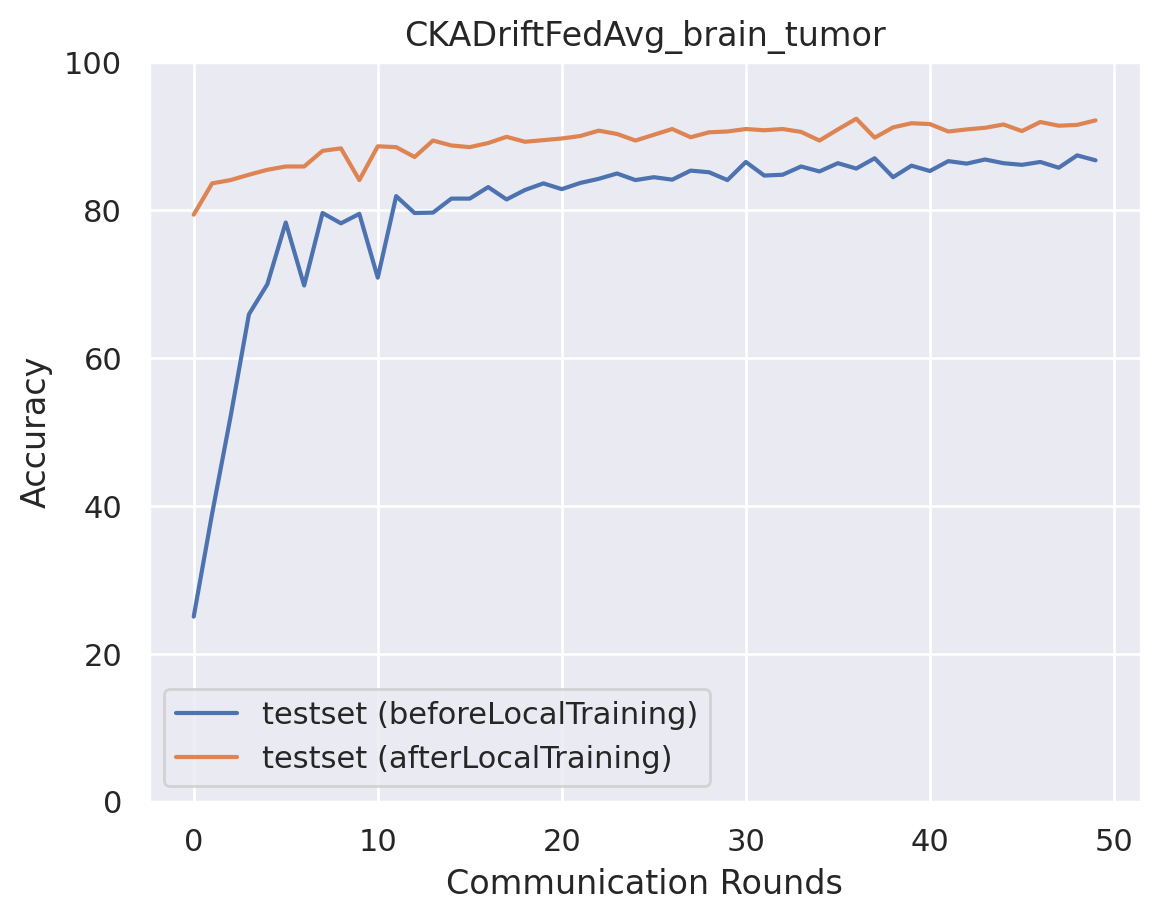

The file beside this chart, header and first rows:
epoch, accuracy_test_before, macro_f1_test_before, macro_precision_test_before, macro_recall_test_before, accuracy_test_after, macro_f1_test_after, macro_precision_test_after, macro_recall_test_after
0, 25.01, 10.38, 11.29, 25.06, 79.39, 79.28, 79.41, 79.48
1, 38.94, 25.63, 19.4, 38.13, 83.62, 83.62, 83.82, 83.72
2, 52.03, 45.3, 73.53, 51.6, 84.07, 84.04, 84.04, 84.07
3, 65.91, 64.58, 68.34, 65.47, 84.79, 84.82, 85.19, 84.88
4, 69.97, 66.49, 75.76, 69.45, 85.46, 85.47, 85.5, 85.48
5, 78.33, 77.96, 78.09, 78.13, 85.91, 85.92, 85.94, 85.93
6, 69.81, 63.25, 77.25, 69.11, 85.91, 85.87, 85.91, 85.9
7, 79.61, 78.92, 79.95, 79.39, 88.02, 88.03, 88.12, 88.05
8, 78.22, 76.6, 79.49, 77.84, 88.36, 88.35, 88.43, 88.39
9, 79.5, 78.32, 80.41, 79.16, 84.07, 84.02, 85.92, 83.85
10, 70.86, 67.21, 74.5, 70.29, 88.64, 88.63, 88.69, 88.68
11, 81.89, 81.38, 81.97, 81.72, 88.52, 88.51, 88.56, 88.57
12, 79.61, 77.91, 80.88, 79.19, 87.19, 87.17, 87.21, 87.15
13, 79.67, 78.52, 80.49, 79.33, 89.42, 89.41, 89.52, 89.45
14, 81.56, 80.84, 81.61, 81.33, 88.75, 88.73, 88.76, 88.76
15, 81.56, 80.78, 81.73, 81.3, 88.52, 88.53, 88.68, 88.55
16, 83.12, 82.5, 83.08, 82.9, 89.08, 89.09, 89.13, 89.09
17, 81.45, 80.54, 81.97, 81.14, 89.92, 89.92, 90.01, 89.95
18, 82.73, 82.14, 82.68, 82.51, 89.25, 89.25, 89.3, 89.26
19, 83.62, 83.11, 83.8, 83.39, 89.47, 89.46, 89.49, 89.47
20, 82.84, 82.1, 83.55, 82.56, 89.69, 89.7, 89.81, 89.72
21, 83.68, 83.21, 83.74, 83.47, 90.03, 90.05, 90.19, 90.05
22, 84.23, 83.7, 84.34, 84, 90.75, 90.74, 90.77, 90.77
23, 84.96, 84.52, 84.9, 84.77, 90.31, 90.29, 90.34, 90.34
24, 84.07, 83.48, 84.11, 83.84, 89.42, 89.39, 89.39, 89.41
25, 84.46, 83.96, 84.5, 84.25, 90.19, 90.2, 90.28, 90.21
26, 84.12, 83.63, 84.34, 83.88, 90.97, 90.96, 90.97, 90.98
27, 85.35, 84.98, 85.42, 85.16, 89.86, 89.86, 89.99, 89.88
28, 85.13, 84.83, 85.21, 84.98, 90.53, 90.51, 90.59, 90.55
29, 84.07, 83.51, 84.32, 83.82, 90.64, 90.65, 90.82, 90.68
30, 86.52, 86.33, 86.44, 86.42, 90.97, 90.97, 91.03, 91
31, 84.68, 84.21, 85.07, 84.44, 90.81, 90.8, 90.86, 90.81
32, 84.79, 84.32, 85.15, 84.56, 90.97, 90.96, 90.97, 90.96
33, 85.91, 85.6, 85.87, 85.74, 90.58, 90.58, 90.59, 90.57
34, 85.24, 84.8, 85.53, 85.01, 89.42, 89.38, 89.39, 89.38
35, 86.35, 86.02, 86.26, 86.19, 90.92, 90.9, 90.92, 90.9
36, 85.63, 85.22, 85.69, 85.41, 92.37, 92.36, 92.39, 92.37
37, 87.02, 86.81, 86.93, 86.9, 89.81, 89.79, 89.8, 89.8
38, 84.46, 83.82, 84.9, 84.18, 91.2, 91.2, 91.26, 91.21
39, 86.02, 85.66, 86.06, 85.83, 91.75, 91.72, 91.71, 91.74
40, 85.29, 84.84, 85.59, 85.06, 91.64, 91.62, 91.65, 91.65
41, 86.63, 86.32, 86.6, 86.47, 90.64, 90.64, 90.75, 90.67
42, 86.3, 85.99, 86.35, 86.13, 90.92, 90.91, 90.93, 90.9
43, 86.85, 86.63, 86.9, 86.7, 91.14, 91.12, 91.12, 91.15
44, 86.35, 85.98, 86.41, 86.16, 91.59, 91.54, 91.53, 91.55
45, 86.13, 85.78, 86.17, 85.95, 90.7, 90.67, 90.68, 90.7
46, 86.52, 86.26, 86.54, 86.37, 91.92, 91.91, 91.98, 91.94
47, 85.74, 85.27, 85.85, 85.52, 91.42, 91.39, 91.39, 91.4
48, 87.41, 87.18, 87.33, 87.27, 91.53, 91.5, 91.49, 91.51
49, 86.74, 86.36, 86.79, 86.55, 92.14, 92.12, 92.13, 92.13
